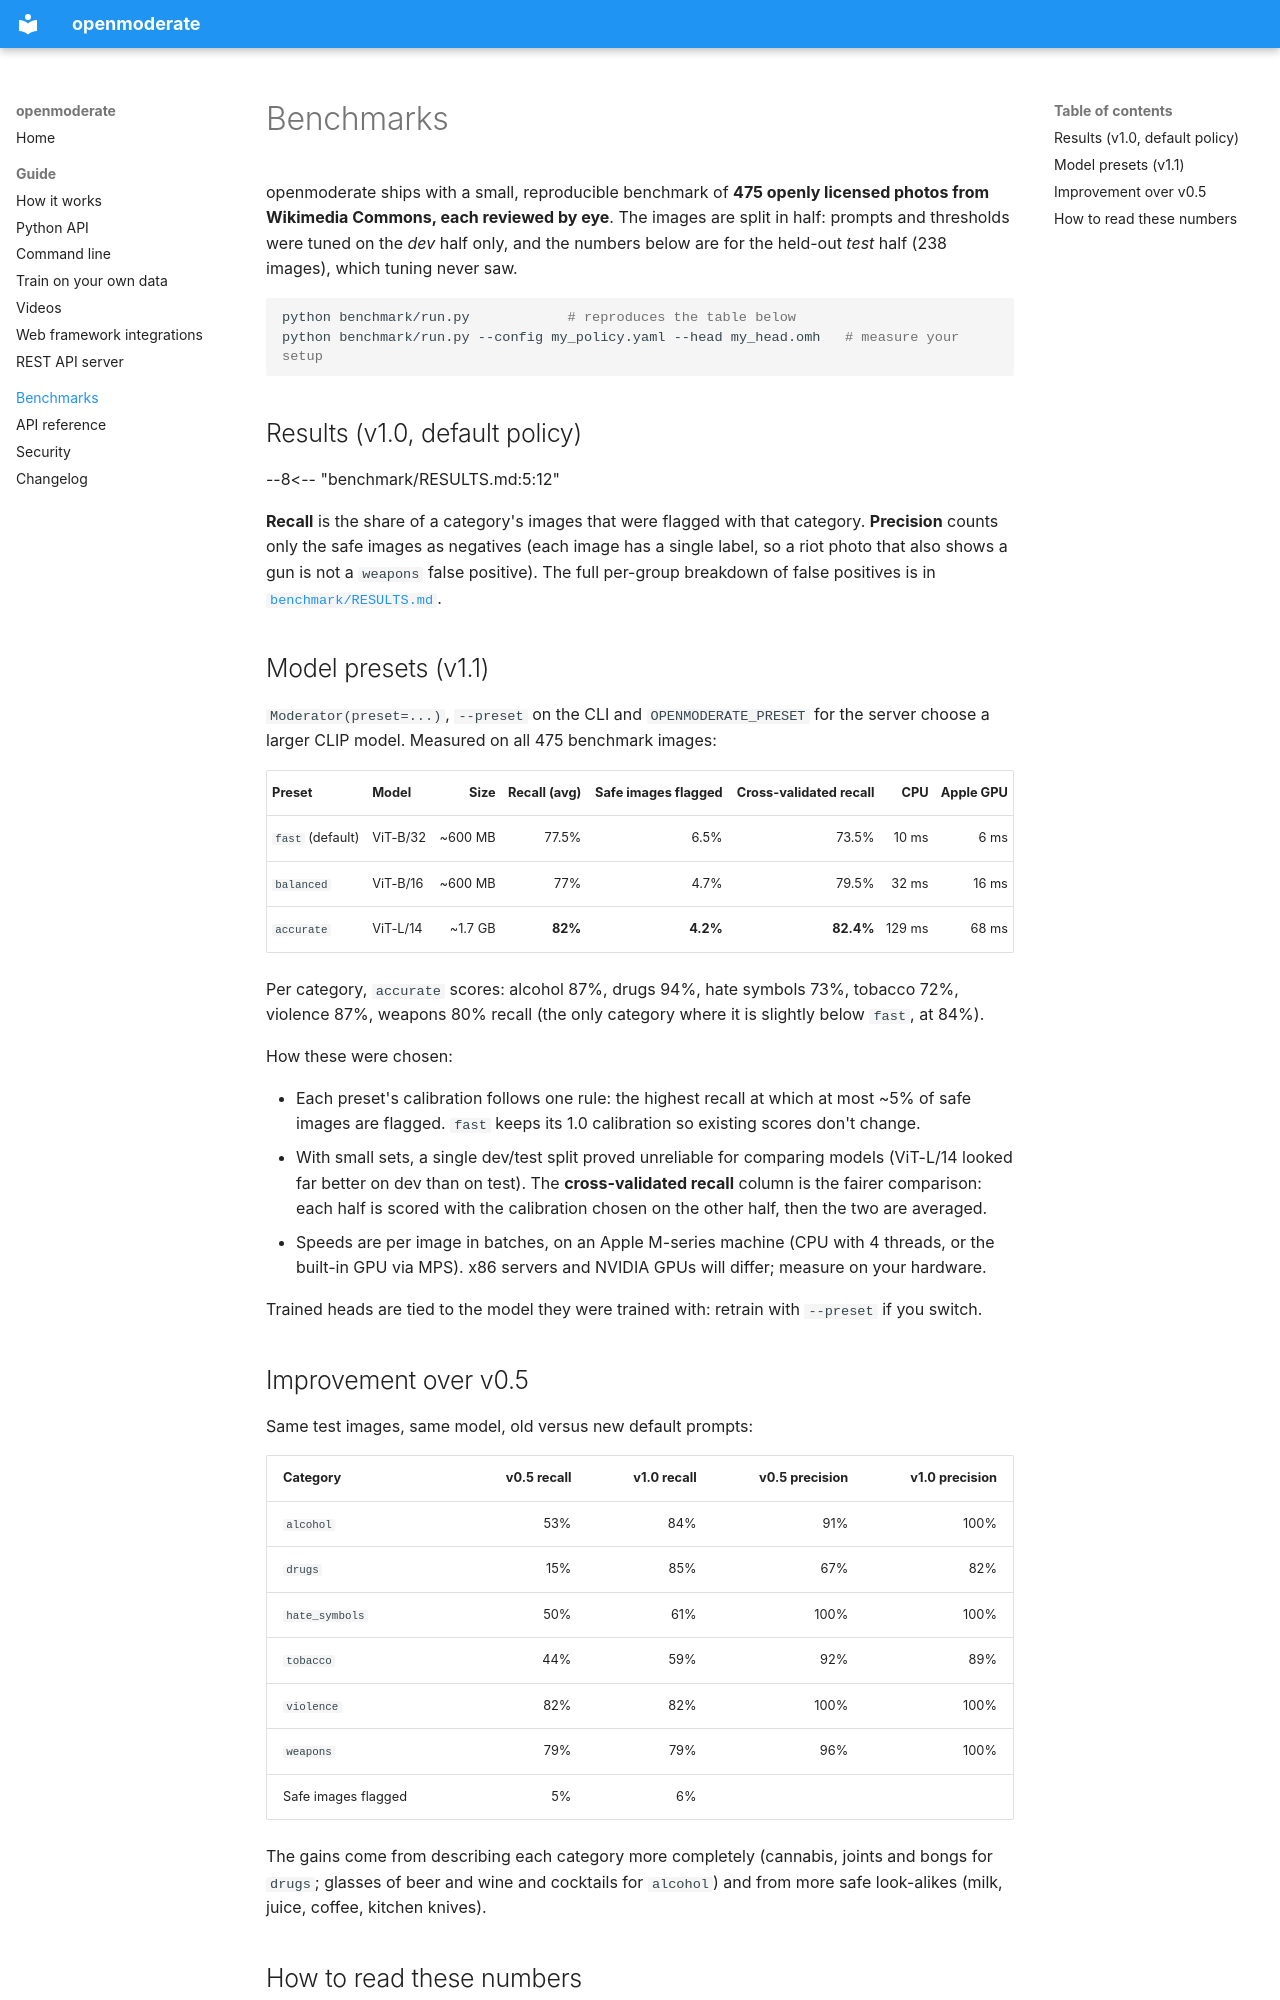

repository: karammm/openmoderate-image-moderation · page: benchmarks/index.html · generator: mkdocs

# Benchmarks

openmoderate ships with a small, reproducible benchmark of **475 openly licensed photos from
Wikimedia Commons, each reviewed by eye**. The images are split in half: prompts and
thresholds were tuned on the *dev* half only, and the numbers below are for the held-out
*test* half (238 images), which tuning never saw.

```bash
python benchmark/run.py            # reproduces the table below
python benchmark/run.py --config my_policy.yaml --head my_head.omh   # measure your setup
```

## Results (v1.0, default policy)

--8<-- "benchmark/RESULTS.md:5:12"

**Recall** is the share of a category's images that were flagged with that category.
**Precision** counts only the safe images as negatives (each image has a single label, so
a riot photo that also shows a gun is not a `weapons` false positive). The full
per-group breakdown of false positives is in
[`benchmark/RESULTS.md`](https://github.com/karammm/openmoderate-image-moderation/blob/main/benchmark/RESULTS.md).

## Model presets (v1.1)

`Moderator(preset=...)`, `--preset` on the CLI and `OPENMODERATE_PRESET` for the server choose
a larger CLIP model. Measured on all 475 benchmark images:

| Preset | Model | Size | Recall (avg) | Safe images flagged | Cross-validated recall | CPU | Apple GPU |
|---|---|---:|---:|---:|---:|---:|---:|
| `fast` (default) | ViT-B/32 | ~600 MB | 77.5% | 6.5% | 73.5% | 10 ms | 6 ms |
| `balanced` | ViT-B/16 | ~600 MB | 77% | 4.7% | 79.5% | 32 ms | 16 ms |
| `accurate` | ViT-L/14 | ~1.7 GB | **82%** | **4.2%** | **82.4%** | 129 ms | 68 ms |

Per category, `accurate` scores: alcohol 87%, drugs 94%, hate symbols 73%, tobacco 72%,
violence 87%, weapons 80% recall (the only category where it is slightly below `fast`, at 84%).

How these were chosen:

- Each preset's calibration follows one rule: the highest recall at which at most ~5% of safe
  images are flagged. `fast` keeps its 1.0 calibration so existing scores don't change.
- With small sets, a single dev/test split proved unreliable for comparing models (ViT-L/14
  looked far better on dev than on test). The **cross-validated recall** column is the
  fairer comparison: each half is scored with the calibration chosen on the other half, then
  the two are averaged.
- Speeds are per image in batches, on an Apple M-series machine (CPU with 4 threads, or the
  built-in GPU via MPS). x86 servers and NVIDIA GPUs will differ; measure on your hardware.

Trained heads are tied to the model they were trained with: retrain with `--preset` if you
switch.

## Improvement over v0.5

Same test images, same model, old versus new default prompts:

| Category | v0.5 recall | v1.0 recall | v0.5 precision | v1.0 precision |
|---|---:|---:|---:|---:|
| `alcohol` | 53% | 84% | 91% | 100% |
| `drugs` | 15% | 85% | 67% | 82% |
| `hate_symbols` | 50% | 61% | 100% | 100% |
| `tobacco` | 44% | 59% | 92% | 89% |
| `violence` | 82% | 82% | 100% | 100% |
| `weapons` | 79% | 79% | 96% | 100% |
| Safe images flagged | 5% | 6% | | |

The gains come from describing each category more completely (cannabis, joints and bongs
for `drugs`; glasses of beer and wine and cocktails for `alcohol`) and from more safe
look-alikes (milk, juice, coffee, kitchen knives).
